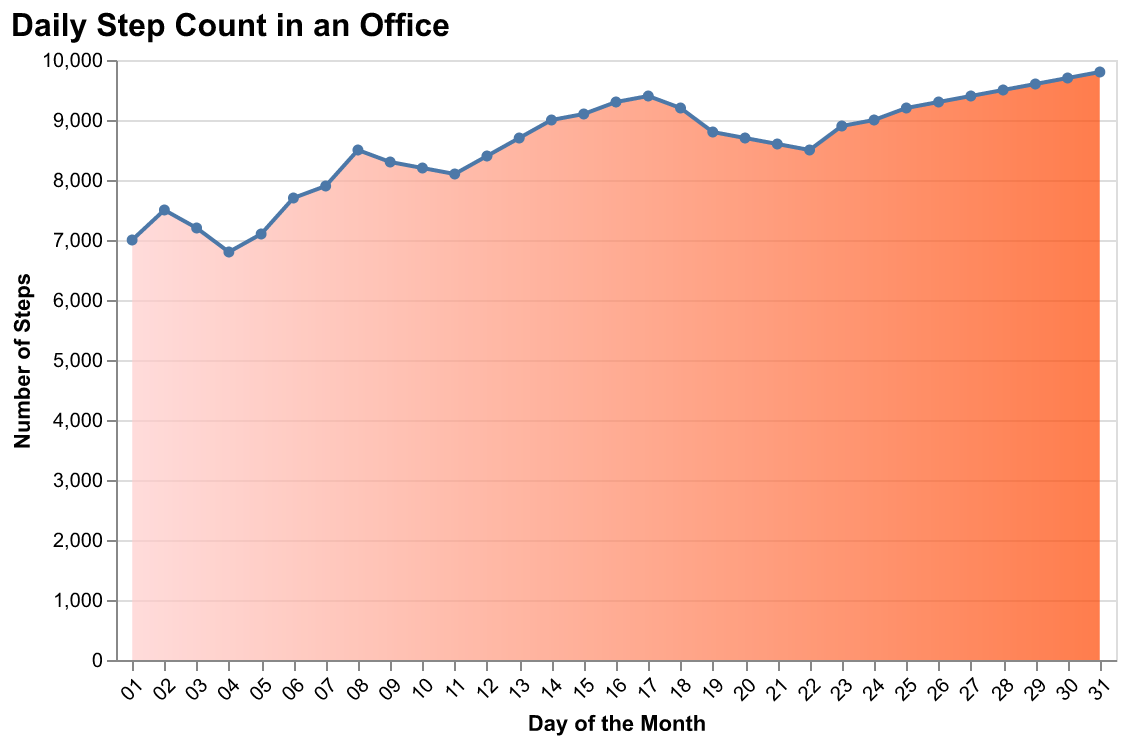

Data behind this chart, as committed beside it:
Day, Steps
01, 7000
02, 7500
03, 7200
04, 6800
05, 7100
06, 7700
07, 7900
08, 8500
09, 8300
10, 8200
11, 8100
12, 8400
13, 8700
14, 9000
15, 9100
16, 9300
17, 9400
18, 9200
19, 8800
20, 8700
21, 8600
22, 8500
23, 8900
24, 9000
25, 9200
26, 9300
27, 9400
28, 9500
29, 9600
30, 9700
31, 9800
